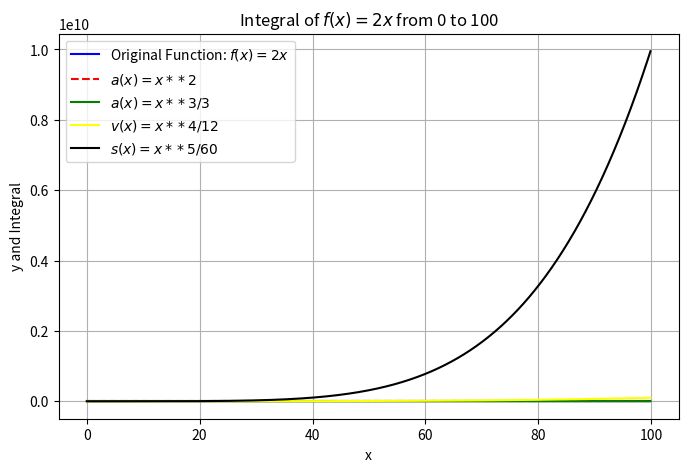

Python code for this plot:
import numpy as np
import matplotlib.pyplot as plt
from scipy.integrate import quad
import sympy as sp
# 定义被积函数
def f(x):
    return 2 * x

# 计算定积分的值
def integral_f(x):
    # 计算定积分的值
    integral_result, _ = quad(f, 0, x)
    # 计算积分曲线上的y值（积分结果在整个区间上是一个常数）
    # integral_y_values = integral_result * np.ones_like(x)
    return integral_result

# 创建等间距的x值数组
x_values = np.arange(0, 100, 0.1)

# 计算对应的y值（原函数）
y_values = f(x_values)


# 使用列表推导式计算每个x值的积分累积值
Jerk = [integral_f(x) for x in x_values]
a= np.multiply(Jerk, x_values)
v= np.multiply(a, x_values)
s= np.multiply(v, x_values)


# 定义符号变量 x
x = sp.Symbol('x')

# 定义被积函数 f(x)
f = 2*x

# 求解不定积分
Jerk_formula = sp.integrate(f, x)
print(f'Jerk(t)={Jerk_formula}')
a_formula = sp.integrate(Jerk_formula, x)
print(f'a(t)={a_formula}')
v_formula = sp.integrate(a_formula, x)
print(f'v(t)={v_formula}')
s_formula = sp.integrate(v_formula, x)
print(f's(t)={s_formula}')

# 绘制原函数曲线和积分线
plt.figure(figsize=(8, 5))
plt.plot(x_values, y_values, label='Original Function: $f(x) = 2x$', color='blue')
plt.plot(x_values, Jerk, label='$a(x) = x**2$', color='red', linestyle='--')
plt.plot(x_values, a, label='$a(x) = x**3/3$', color='green')
plt.plot(x_values, v, label='$v(x) = x**4/12$', color='yellow')
plt.plot(x_values, s, label=f'$s(x) = {s_formula}$', color='black')
plt.fill_between(x_values, 0, Jerk, alpha=0.2, color='gray')  # 填充积分区域
plt.title('Integral of $f(x) = 2x$ from 0 to 100')
plt.xlabel('x')
plt.ylabel('y and Integral')
plt.legend()
plt.grid(True)
#plt.axis([0, 100, 0, 200])  # 设置坐标轴范围
plt.show()
